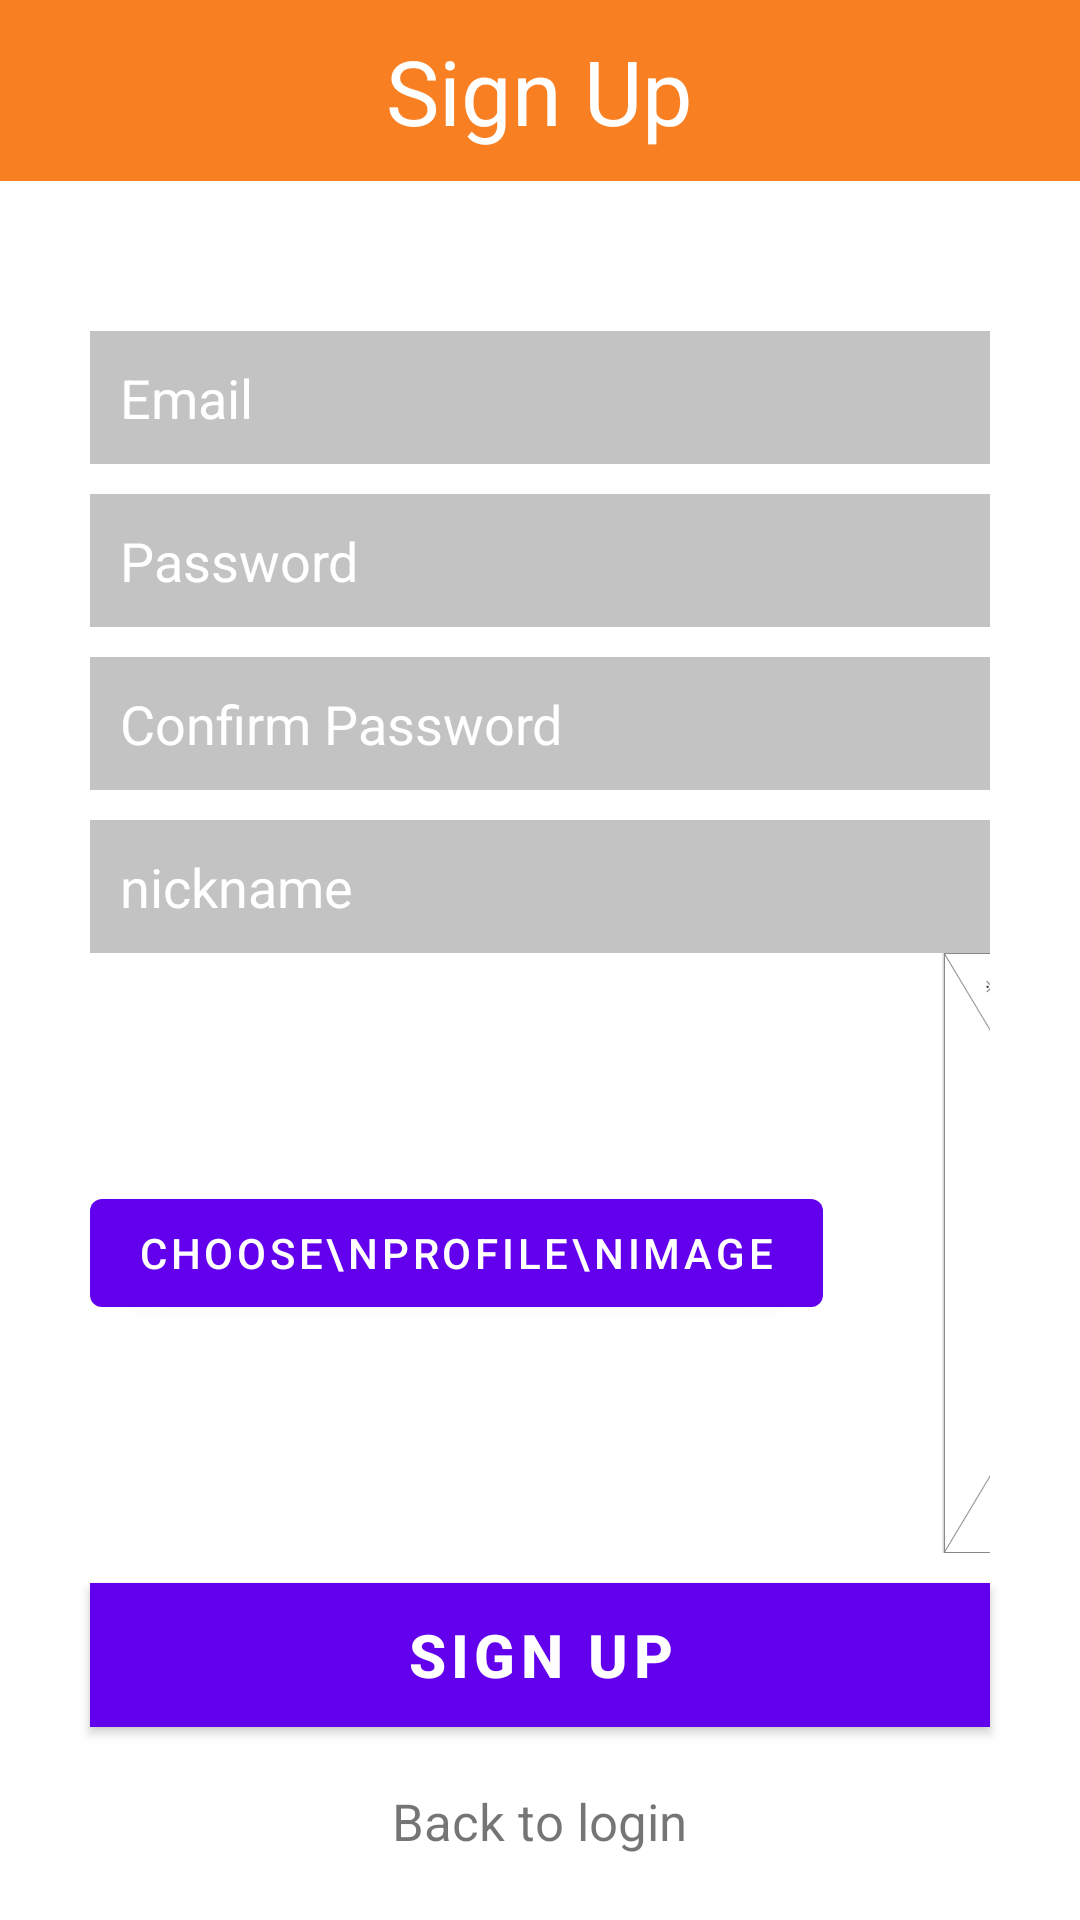

Here is an Android app screen rendered from its layout file. Give the layout XML and the strings, colors and styles it references.
<!-- AndroidManifest.xml: application theme Theme.Daily -->
<!-- res/layout/activity_signup.xml -->
<?xml version="1.0" encoding="utf-8"?>
<RelativeLayout
    tools:context=".SignupActivity"
    android:layout_height="match_parent"
    android:layout_width="match_parent"
    xmlns:tools="http://schemas.android.com/tools"
    xmlns:android="http://schemas.android.com/apk/res/android">

    <LinearLayout
        android:layout_height="match_parent"
        android:layout_width="match_parent"
        android:orientation="vertical">

        <LinearLayout
            android:layout_height="wrap_content"
            android:layout_width="match_parent"
            android:orientation="vertical"
            android:background="#F87F22">

            <TextView
                android:layout_height="wrap_content"
                android:layout_width="wrap_content"
                android:layout_marginBottom="10dp"
                android:layout_marginTop="10dp"
                android:textStyle="normal"
                android:textSize="30dp"
                android:textColor="#ffffff"
                android:text="Sign Up"
                android:layout_gravity="center"/>

        </LinearLayout>

        <LinearLayout
            android:layout_height="match_parent"
            android:layout_width="match_parent"
            android:orientation="vertical">

            <LinearLayout
                android:layout_height="wrap_content"
                android:layout_width="300dp"
                android:orientation="horizontal"
                android:layout_marginTop="50dp"
                android:layout_gravity="center">

                <EditText
                    android:layout_height="wrap_content"
                    android:layout_width="300dp"
                    android:background="#C3C3C3"
                    android:textColor="#ffffff"
                    android:layout_gravity="center"
                    android:textColorHint="#ffffff"
                    android:padding="10dp"
                    android:hint="Email"
                    android:drawableLeft="@drawable/ic_person_black_24dp"
                    android:drawableStart="@drawable/ic_person_black_24dp"
                    android:layout_marginRight="10dp"
                    android:id="@+id/emailText"/>

            </LinearLayout>

            <EditText
                android:layout_height="wrap_content"
                android:layout_width="300dp"
                android:background="#C3C3C3"
                android:layout_marginTop="10dp"
                android:textColor="#ffffff"
                android:layout_gravity="center"
                android:textColorHint="#ffffff"
                android:padding="10dp"
                android:hint="Password"
                android:drawableLeft="@drawable/ic_https_black_24dp"
                android:drawableStart="@drawable/ic_https_black_24dp"
                android:id="@+id/passwordText"
                android:inputType="textPassword"/>

            <EditText android:layout_height="wrap_content"
                android:layout_width="300dp"
                android:background="#C3C3C3"
                android:layout_marginTop="10dp"
                android:textColor="#ffffff"
                android:layout_gravity="center"
                android:textColorHint="#ffffff"
                android:padding="10dp"
                android:hint="Confirm Password"
                android:drawableLeft="@drawable/ic_https_black_24dp"
                android:drawableStart="@drawable/ic_https_black_24dp"
                android:id="@+id/passwordText2"
                android:inputType="textPassword"/>

            <EditText android:layout_height="wrap_content"
                android:layout_width="300dp"
                android:background="#C3C3C3"
                android:layout_marginTop="10dp"
                android:textColor="#ffffff"
                android:layout_gravity="center"
                android:textColorHint="#ffffff"
                android:padding="10dp"
                android:hint="nickname"
                android:drawableLeft="@drawable/ic_https_black_24dp"
                android:drawableStart="@drawable/ic_https_black_24dp"
                android:id="@+id/nicknameText"
                android:inputType="textPassword"/>
            <LinearLayout
                android:layout_width="300dp"
                android:layout_height="wrap_content"
                android:layout_gravity="center"
                android:orientation="horizontal">
                <Button
                    android:id="@+id/getUserImageButton"
                    android:layout_width="wrap_content"
                    android:layout_height="wrap_content"
                    android:layout_gravity="center"
                    android:text="Choose\nprofile\nImage"/>
                <ImageView
                    android:id="@+id/userImage"
                    android:layout_width="200dp"
                    android:layout_height="200dp"
                    android:maxHeight="100dp"
                    android:scaleType="centerInside"
                    android:src="@drawable/splash_image"/>
            </LinearLayout>

            <Button android:layout_height="wrap_content"
                android:layout_width="300dp"
                android:background="#3A7FC2"
                android:layout_marginTop="10dp"
                android:textStyle="bold"
                android:textSize="20dp"
                android:textColor="#ffffff"
                android:text="sign up"
                android:layout_gravity="center"
                android:id="@+id/registerButton"/>

            <TextView android:layout_height="wrap_content"
                android:layout_width="wrap_content"
                android:layout_marginTop="10dp"
                android:textSize="17dp"
                android:text="Back to login"
                android:layout_gravity="center"
                android:padding="10dp"
                android:id="@+id/backToLogin"/>

        </LinearLayout>

    </LinearLayout>

</RelativeLayout>
<!-- resources referenced by this layout -->
<resources>
  <!-- drawable splash_image: png bitmap (drawable, 18508 bytes) -->
  <style name="Theme.Daily" parent="Theme.MaterialComponents.DayNight.DarkActionBar">
          
          <item name="colorPrimary">@color/purple_500</item>
          <item name="colorPrimaryVariant">@color/purple_700</item>
          <item name="colorOnPrimary">@color/white</item>
          
          <item name="colorSecondary">@color/teal_200</item>
          <item name="colorSecondaryVariant">@color/teal_700</item>
          <item name="colorOnSecondary">@color/black</item>
          
          <item name="android:statusBarColor" tools:targetApi="l">?attr/colorPrimaryVariant</item>
          
      </style>
  <color name="purple_500">#FF6200EE</color>
  <color name="purple_700">#FF3700B3</color>
  <color name="white">#FFFFFFFF</color>
  <color name="teal_200">#FF03DAC5</color>
  <color name="teal_700">#FF018786</color>
  <color name="black">#FF000000</color>
</resources>
